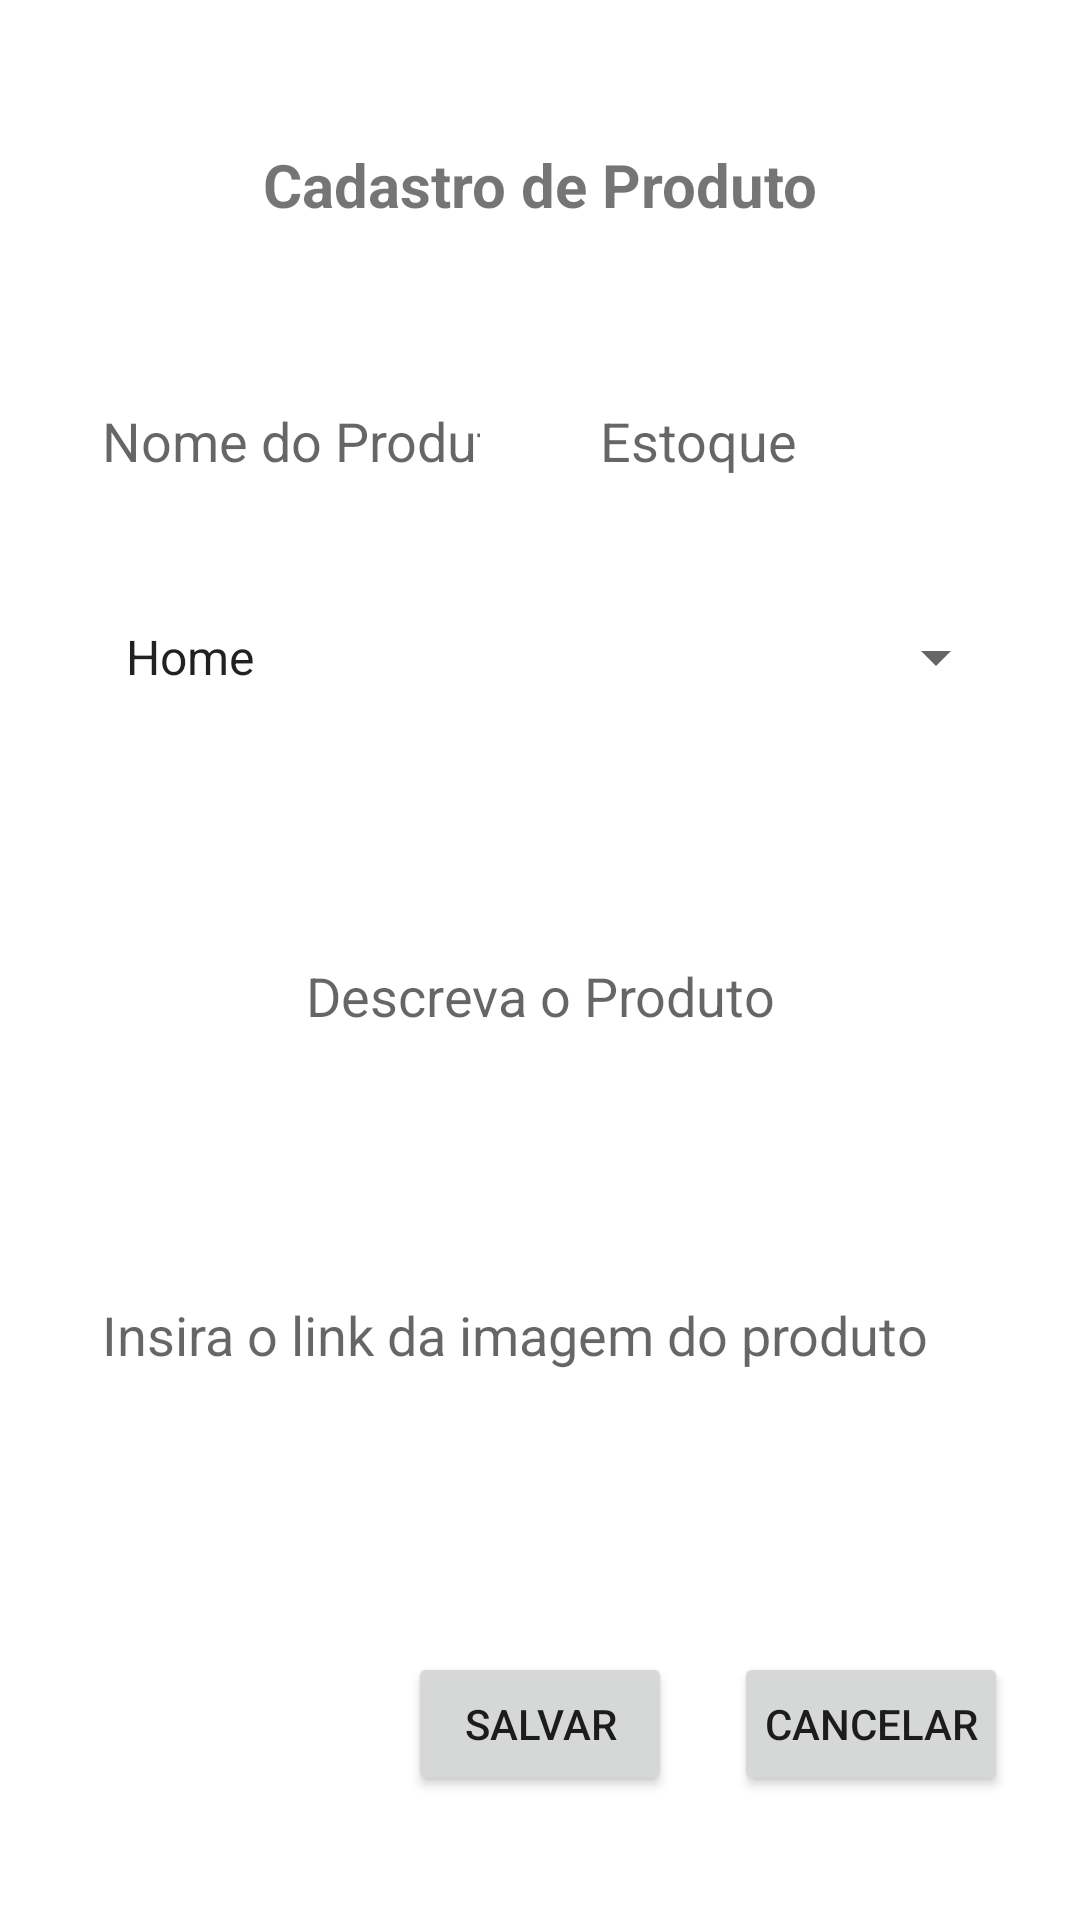

Write the Android layout XML for this screen, with the resource values it uses.
<!-- AndroidManifest.xml: application theme Theme.Uana -->
<!-- res/layout/activity_main.xml -->
<?xml version="1.0" encoding="utf-8"?>
<androidx.constraintlayout.widget.ConstraintLayout xmlns:android="http://schemas.android.com/apk/res/android"
    xmlns:app="http://schemas.android.com/apk/res-auto"
    xmlns:tools="http://schemas.android.com/tools"
    android:layout_width="match_parent"
    android:layout_height="match_parent"
    tools:context=".MainActivity">

    <Button
        android:id="@+id/button"
        android:layout_width="wrap_content"
        android:layout_height="wrap_content"
        android:layout_marginStart="24dp"
        android:layout_marginTop="88dp"
        android:layout_marginEnd="10dp"
        android:layout_marginBottom="48dp"
        android:padding="10dp"
        android:text="@string/salvar"
        app:layout_constraintBottom_toBottomOf="parent"
        app:layout_constraintEnd_toStartOf="@+id/button2"
        app:layout_constraintHorizontal_bias="0.912"
        app:layout_constraintStart_toStartOf="parent"
        app:layout_constraintTop_toBottomOf="@+id/editTextTextPersonName3"
        tools:ignore="TextContrastCheck" />

    <Button
        android:id="@+id/button2"
        android:layout_width="wrap_content"
        android:layout_height="wrap_content"
        android:layout_marginTop="88dp"
        android:layout_marginEnd="24dp"
        android:layout_marginBottom="48dp"
        android:padding="10dp"
        android:text="@string/cancelar"
        app:layout_constraintBottom_toBottomOf="parent"
        app:layout_constraintEnd_toEndOf="parent"
        app:layout_constraintTop_toBottomOf="@+id/editTextTextPersonName3"
        tools:ignore="TextContrastCheck" />

    <EditText
        android:id="@+id/editText"
        android:layout_width="0dp"
        android:layout_height="130dp"
        android:layout_marginStart="24dp"
        android:layout_marginTop="24dp"
        android:layout_marginEnd="24dp"
        android:autofillHints=""
        android:backgroundTint="@color/invisible"
        android:ems="10"
        android:gravity="center"
        android:hint="@string/descreva_o_produto"
        android:inputType="textMultiLine"
        android:padding="10dp"
        android:textAlignment="center"
        app:layout_constraintEnd_toEndOf="parent"
        app:layout_constraintHorizontal_bias="0.0"
        app:layout_constraintStart_toStartOf="parent"
        app:layout_constraintTop_toBottomOf="@+id/spinner"
        tools:ignore="TextContrastCheck" />

    <EditText
        android:id="@+id/editTextNumber"
        android:layout_width="0dp"
        android:layout_height="wrap_content"
        android:layout_marginStart="20dp"
        android:layout_marginTop="48dp"
        android:layout_marginEnd="24dp"
        android:autofillHints=""
        android:backgroundTint="@color/invisible"
        android:ems="10"
        android:hint="@string/estoque"
        android:inputType="number"
        android:minHeight="48dp"
        android:padding="10dp"
        app:layout_constraintEnd_toEndOf="parent"
        app:layout_constraintStart_toEndOf="@+id/editTextTextPersonName"
        app:layout_constraintTop_toBottomOf="@+id/textView3"
        tools:ignore="TextContrastCheck" />

    <EditText
        android:id="@+id/editTextTextPersonName"
        android:layout_width="0dp"
        android:layout_height="wrap_content"
        android:layout_marginStart="24dp"
        android:layout_marginTop="48dp"
        android:backgroundTint="@color/invisible"
        android:ems="10"
        android:hint="@string/nome_do_produto"
        android:inputType="textPersonName"
        android:minHeight="48dp"
        android:padding="10dp"
        app:layout_constraintEnd_toStartOf="@+id/editTextNumber"
        app:layout_constraintStart_toStartOf="parent"
        app:layout_constraintTop_toBottomOf="@+id/textView3"
        tools:ignore="TextContrastCheck"
        android:autofillHints="" />

    <EditText
        android:id="@+id/editTextTextPersonName3"
        android:layout_width="0dp"
        android:layout_height="wrap_content"
        android:layout_marginStart="24dp"
        android:layout_marginTop="24dp"
        android:layout_marginEnd="24dp"
        android:backgroundTint="@color/invisible"
        android:ems="10"
        android:hint="@string/insira_o_link_da_imagem_do_produto"
        android:inputType="textPersonName"
        android:minHeight="48dp"
        android:padding="10dp"
        app:layout_constraintEnd_toEndOf="parent"
        app:layout_constraintHorizontal_bias="1.0"
        app:layout_constraintStart_toStartOf="parent"
        app:layout_constraintTop_toBottomOf="@+id/editText"
        tools:ignore="TextContrastCheck"
        android:autofillHints="" />

    <TextView
        android:id="@+id/textView3"
        android:layout_width="wrap_content"
        android:layout_height="wrap_content"
        android:layout_marginTop="48dp"
        android:text="@string/cadastro_de_produto"
        android:textSize="20sp"
        android:textStyle="bold"
        app:layout_constraintEnd_toEndOf="parent"
        app:layout_constraintStart_toStartOf="parent"
        app:layout_constraintTop_toTopOf="parent" />

    <Spinner
        android:id="@+id/spinner"
        android:layout_width="0dp"
        android:layout_height="48dp"
        android:layout_marginStart="24dp"
        android:layout_marginTop="24dp"
        android:layout_marginEnd="24dp"
        android:entries="@android:array/phoneTypes"
        android:padding="10dp"
        app:layout_constraintEnd_toEndOf="parent"
        app:layout_constraintHorizontal_bias="1.0"
        app:layout_constraintStart_toStartOf="parent"
        app:layout_constraintTop_toBottomOf="@+id/editTextNumber" />

</androidx.constraintlayout.widget.ConstraintLayout>
<!-- resources referenced by this layout -->
<resources>
  <color name="invisible">#00FFFFFF</color>
  <string name="cadastro_de_produto">Cadastro de Produto</string>
  <string name="cancelar">Cancelar</string>
  <string name="descreva_o_produto">Descreva o Produto</string>
  <string name="estoque">Estoque</string>
  <string name="insira_o_link_da_imagem_do_produto">Insira o link da imagem do produto</string>
  <string name="nome_do_produto">Nome do Produto</string>
  <string name="salvar">Salvar</string>
  <style name="Theme.Uana" parent="Theme.MaterialComponents.DayNight.DarkActionBar">
          
          <item name="colorPrimary">@color/terracotta</item>
          <item name="colorPrimaryVariant">@color/terracotta_dark</item>
          <item name="colorOnPrimary">@color/white</item>
          
          <item name="colorSecondary">@color/sand</item>
          <item name="colorSecondaryVariant">@color/sand_dark</item>
          <item name="colorOnSecondary">@color/lightgray</item>
          
          <item name="android:statusBarColor" tools:targetApi="l">?attr/colorPrimaryVariant</item>
          
      </style>
  <color name="terracotta">#F99C8B</color>
  <color name="terracotta_dark">#C36D5E </color>
  <color name="white">#FFFFFFFF</color>
  <color name="sand">#F5F5DC</color>
  <color name="sand_dark">#C2C2AA</color>
  <color name="lightgray">#E0E0E0</color>
</resources>
